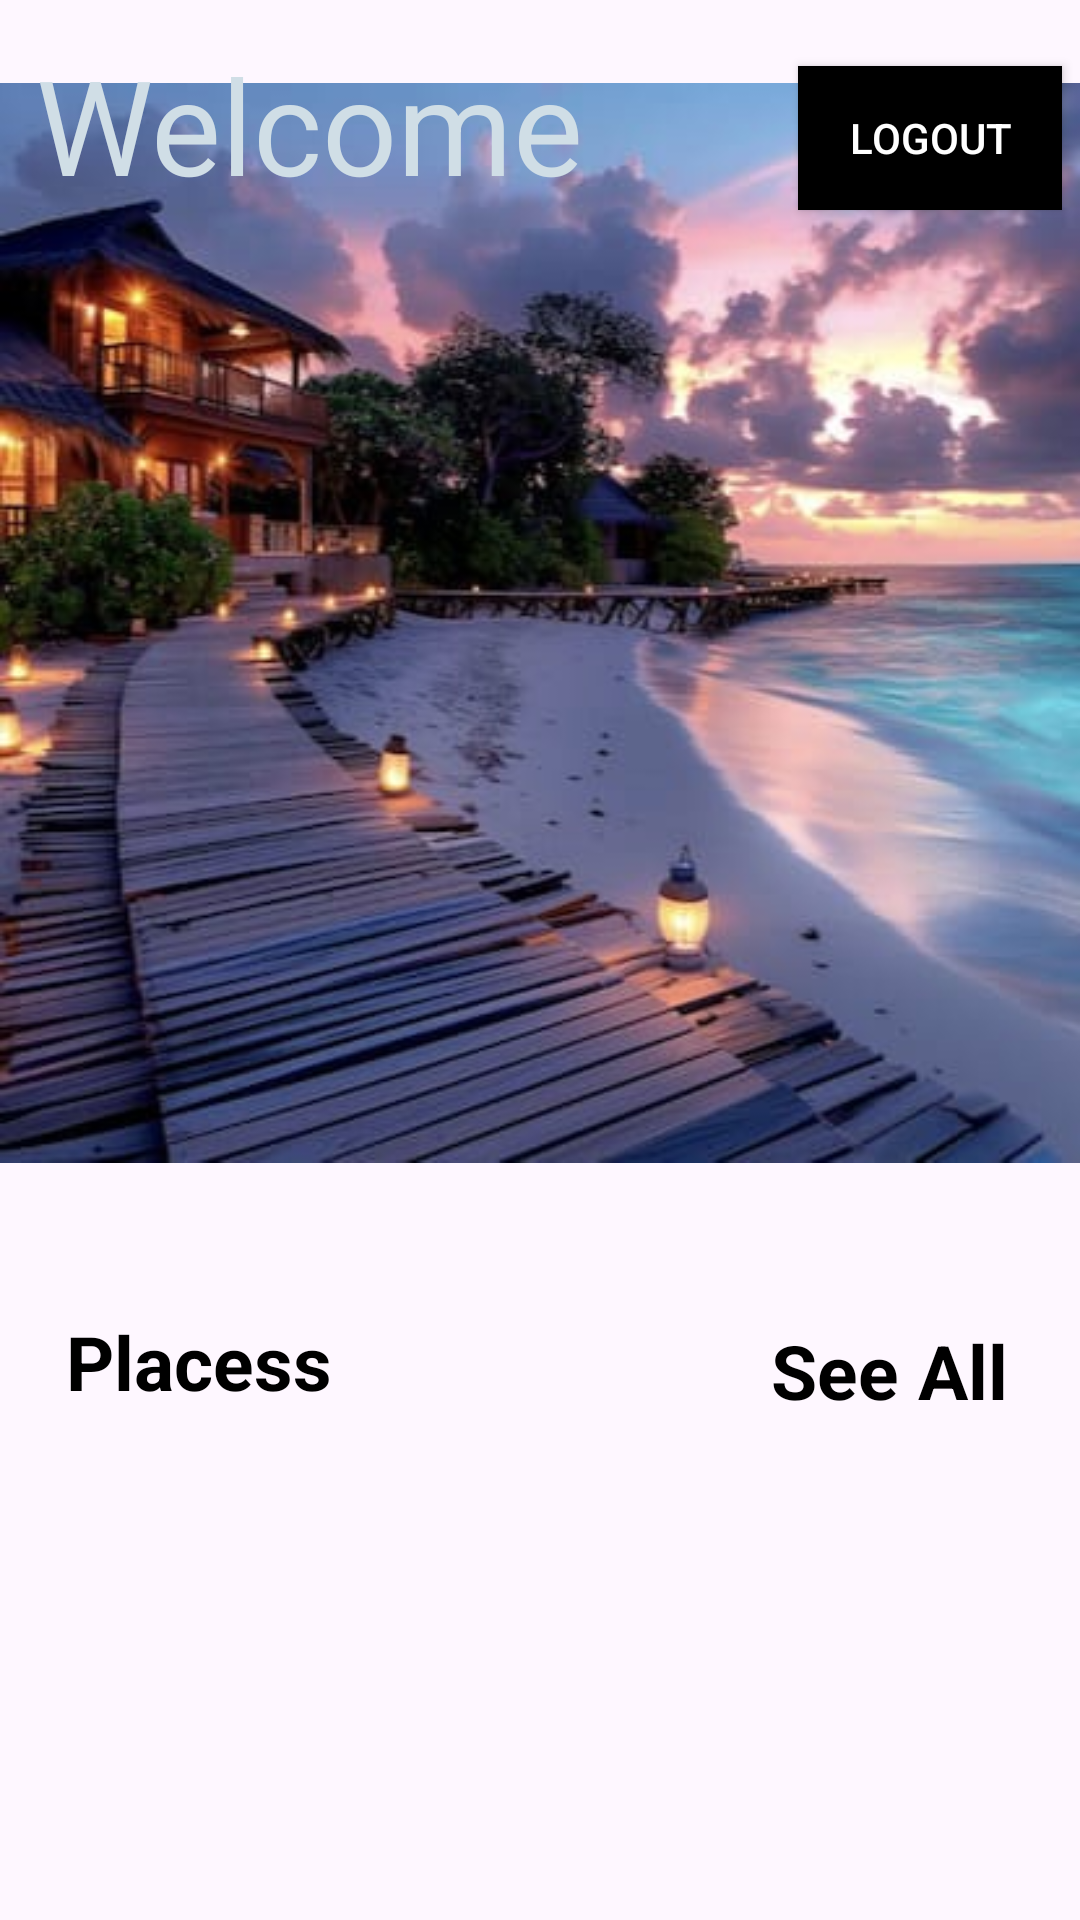

Layout XML and referenced resources for this Android screen:
<!-- AndroidManifest.xml: application theme Theme.TravlingApp -->
<!-- res/layout/activity_main.xml -->
<?xml version="1.0" encoding="utf-8"?>
<RelativeLayout
    xmlns:android="http://schemas.android.com/apk/res/android"
    xmlns:app="http://schemas.android.com/apk/res-auto"
    xmlns:tools="http://schemas.android.com/tools"
    android:id="@+id/main"
    android:layout_width="match_parent"
    android:layout_height="match_parent"
    android:orientation="vertical"
    tools:context=".MainActivity">


    <ImageView
        android:id="@+id/imageView"
        android:layout_width="match_parent"
        android:layout_height="wrap_content"
        android:layout_marginBottom="22dp"
        android:src="@drawable/home_bg" />

    <TextView
        android:layout_width="wrap_content"
        android:layout_height="wrap_content"
        android:layout_margin="12dp"
        android:text="Welcome"
        android:textColor="#D0DEE6"
        android:textSize="44sp" />

    <TextView
        android:id="@+id/textPlace"
        android:layout_width="wrap_content"
        android:layout_height="wrap_content"
        android:layout_below="@+id/imageView"
        android:layout_marginLeft="22dp"
        android:text="Placess"
        android:textColor="@color/black"
        android:textSize="25sp"
        android:textStyle="bold" />


    <TextView
        android:id="@+id/textSeeAll"
        android:layout_width="wrap_content"
        android:layout_height="wrap_content"
        android:layout_alignTop="@+id/textPlace"
        android:layout_alignBottom="@+id/textPlace"
        android:layout_alignParentEnd="true"
        android:layout_marginLeft="22dp"
        android:layout_marginTop="3dp"
        android:layout_marginEnd="24dp"
        android:layout_marginBottom="-2dp"
        android:text="See All"
        android:textColor="@color/black"
        android:textSize="25sp"
        android:textStyle="bold" />

    <androidx.recyclerview.widget.RecyclerView
        android:id="@+id/homeRV"
        android:layout_width="match_parent"
        android:layout_height="wrap_content"
        android:layout_below="@+id/textPlace"
        android:layout_marginLeft="12dp"
        android:layout_marginTop="28dp" />

    
    <Button
        android:id="@+id/btnLogout"
        android:layout_width="wrap_content"
        android:layout_height="wrap_content"
        android:layout_alignParentTop="true"
        android:layout_alignParentRight="true"
        android:layout_gravity="center"
        android:layout_marginTop="22dp"
        android:layout_marginRight="6dp"
        android:background="#000"
        android:text="Logout"
        android:textColor="#fff" />


</RelativeLayout>
<!-- resources referenced by this layout -->
<resources>
  <!-- drawable home_bg: jpeg bitmap (drawable, 31728 bytes) -->
  <style name="Theme.TravlingApp" parent="Base.Theme.TravlingApp" />
  <style name="Base.Theme.TravlingApp" parent="Theme.Material3.DayNight.NoActionBar">
          
          
      </style>
  <!-- not gathered from this repository: default colours our renderer supplied (Android Studio template values) -->
  <color name="black">#FF000000</color>
</resources>
